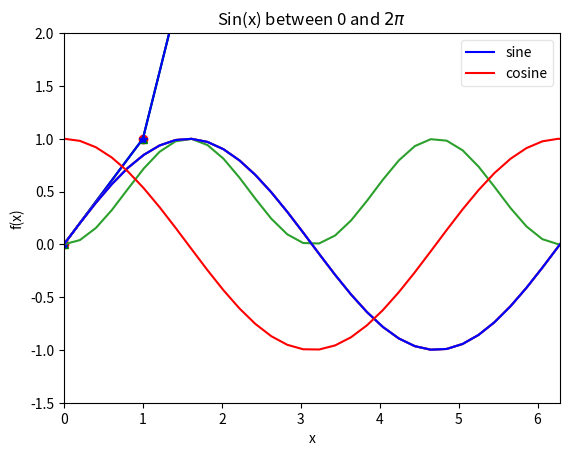
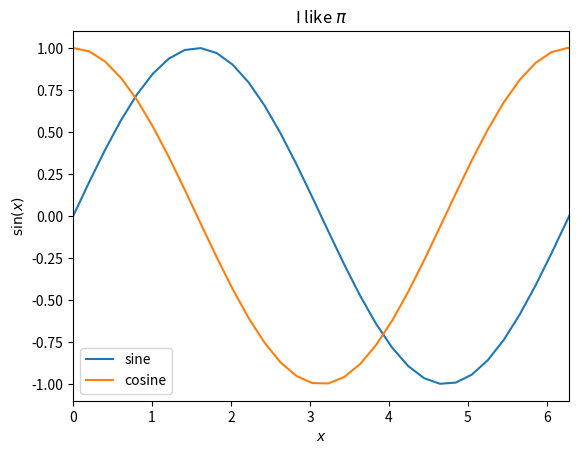
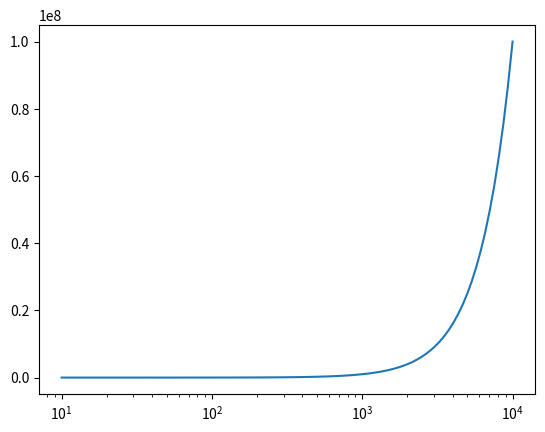
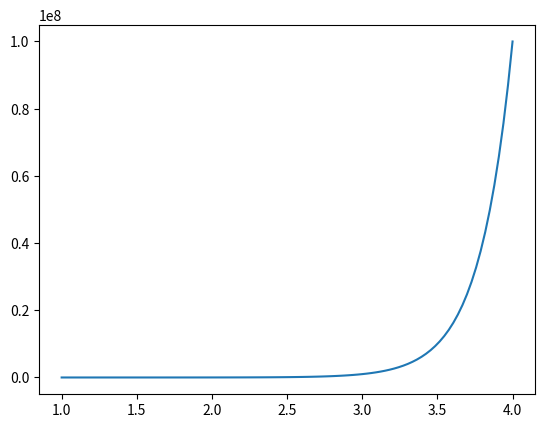
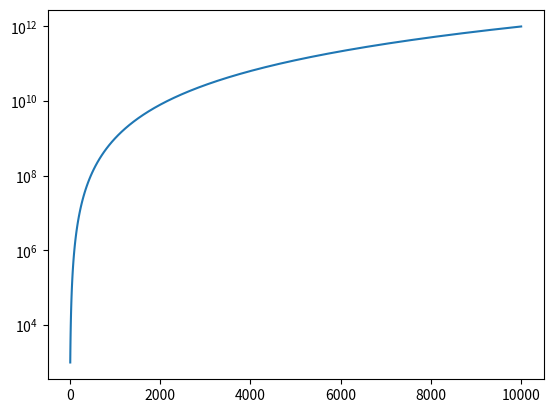
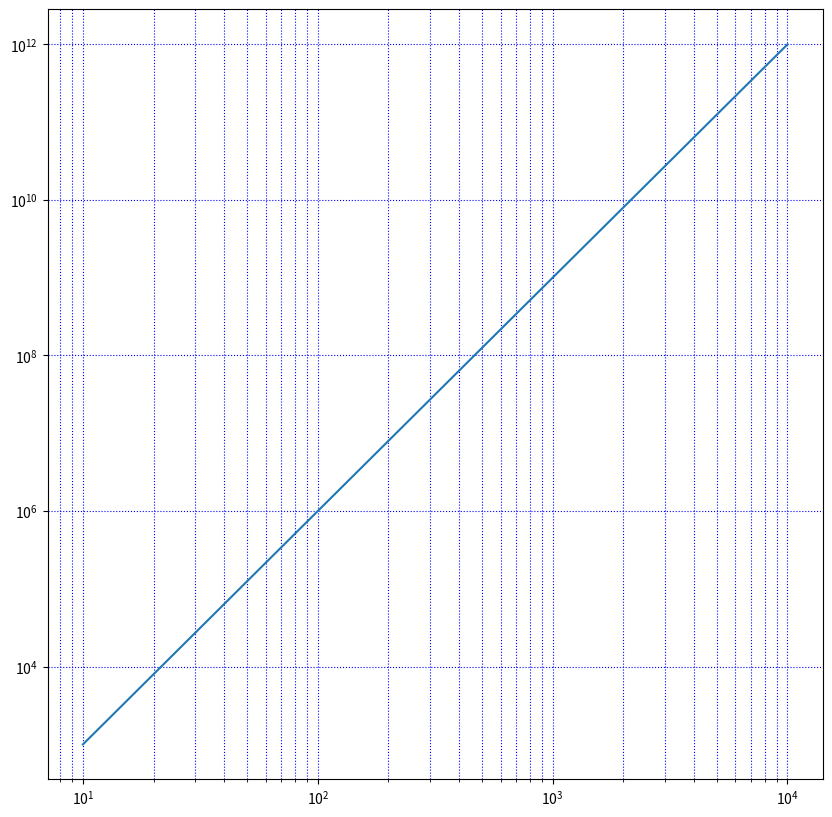
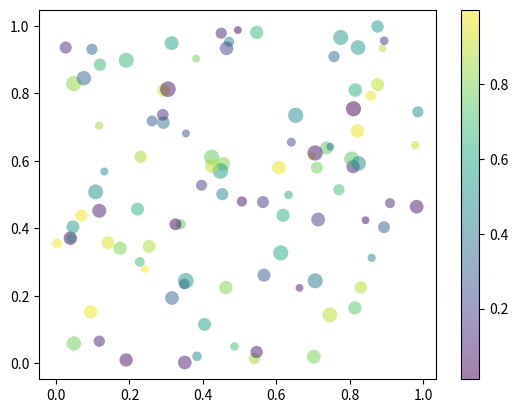
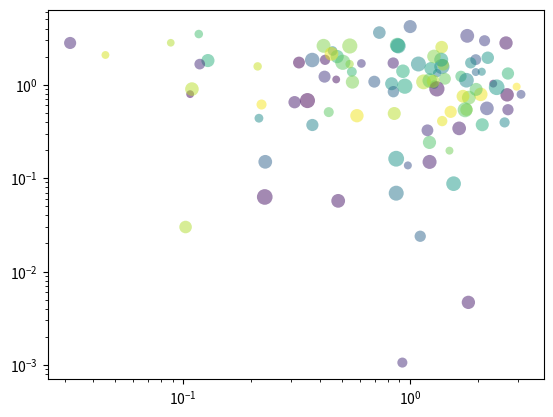
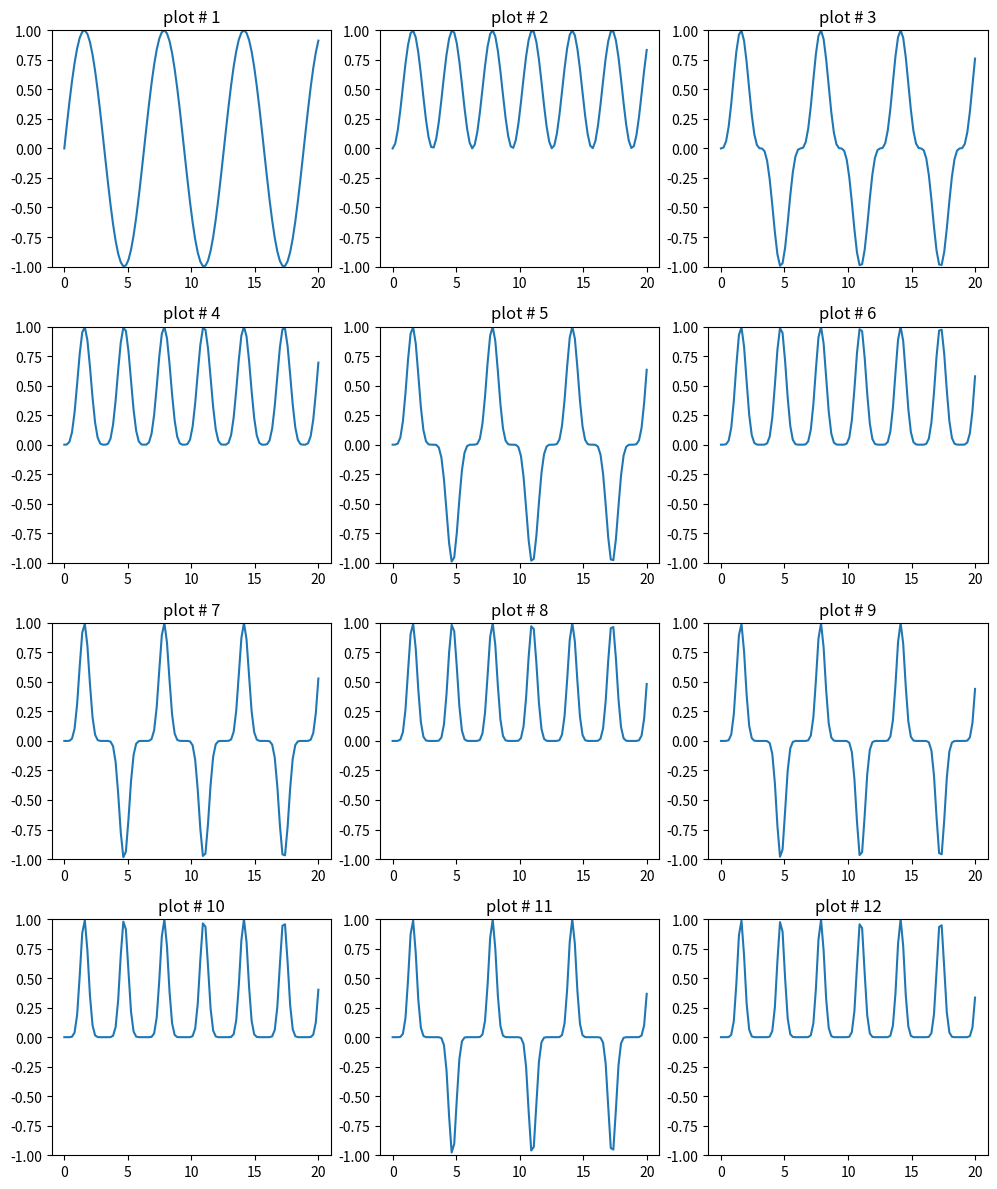
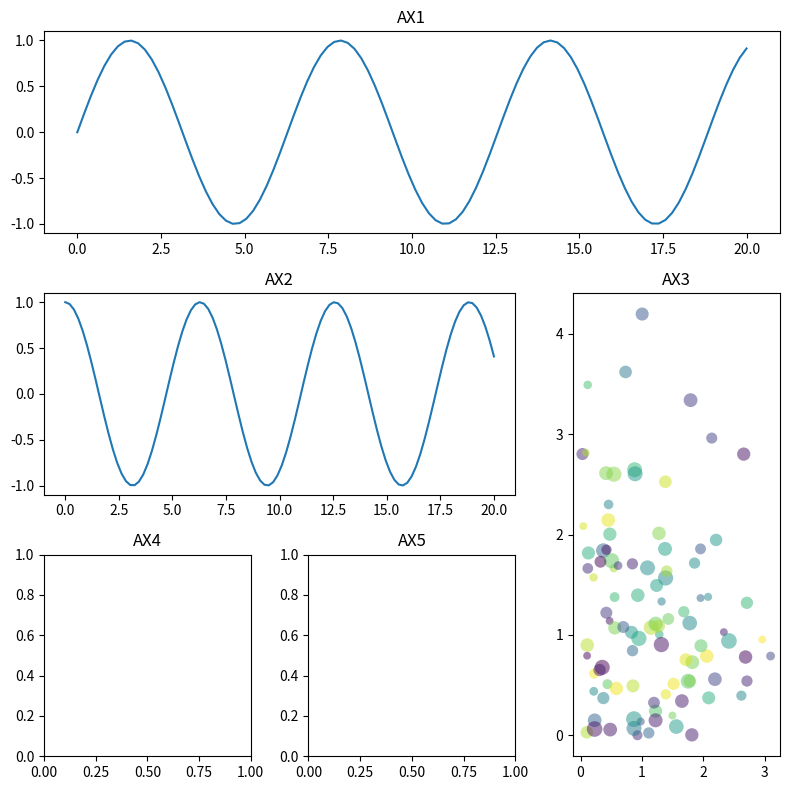
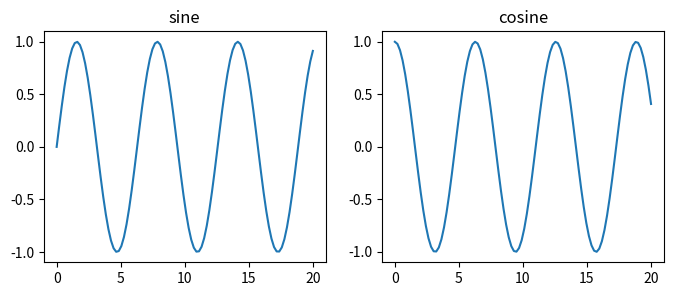
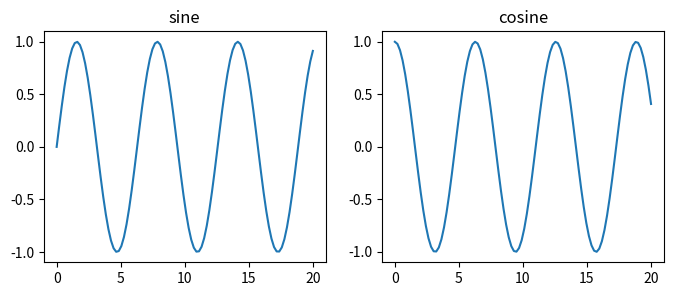
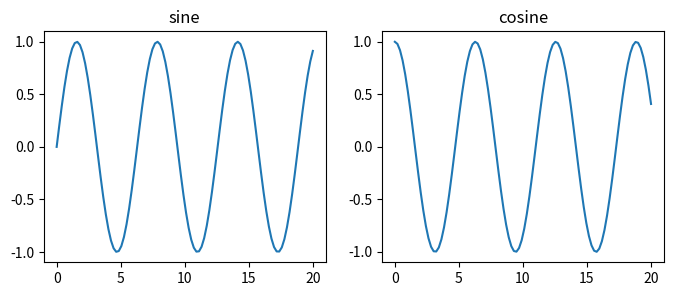
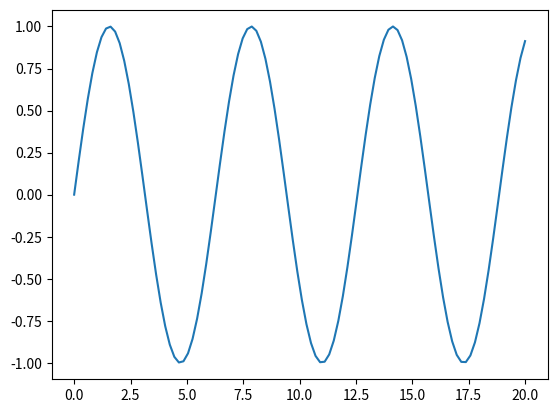

Write the Python code that produced these figures, in order. (Note: this script raises an exception after producing the figures.)
# The following is to know when this notebook has been run and with which python version.
import time, sys
print(time.ctime())
print(sys.version.split('|')[0])

# this allows the plots to appear in the Notebook webpage:
%matplotlib inline
import numpy as np
import matplotlib.pyplot as plt # this is the plotting library

# Just to convince that things are easy:
x = np.arange(10) # define an array
plt.plot(x, x**2); # so quickly plotted... Notice the ";" at the end of the line -> ;

plt.plot(x, x**2, 'or');

plt.plot(x, x**2, c='green', marker='^');

# To illustrate the possibilities of the interactive window:
%matplotlib tk
plt.plot(x, x**2, '*b', linestyle='-') ;

# Back to the inline graphics mode
%matplotlib inline

x = np.linspace(0, 20, 100)  # 100 evenly-spaced values from 0 to 20
y = np.sin(x)

plt.plot(x, y)
plt.plot(x, y**2); # overplot by default;

plt.plot(x, y)
plt.xlim(0., np.pi*2); # Take car, it's NOT plt.xlim = (1, 2), this would ERASE the xlim method from plt!!!;

plt.plot(x, y)
plt.xlim((0., np.pi*2))
plt.title(r'Sin(x) between 0 and $2\pi$')
plt.xlabel('x')
plt.ylabel('f(x)');

help(plt.plot)

x = np.linspace(0, 20, 100)
y1 = np.sin(x)
y2 = np.cos(x)

plt.plot(x, y1, '-b', label='sine')
plt.plot(x, y2, '-r', label='cosine')
plt.legend(loc='upper right', fancybox=True, framealpha=0.5)
plt.ylim((-1.5, 2.0));

fig = plt.figure()  # a new figure window
ax = fig.add_subplot(1,1,1)  # specify (nrows, ncols, axnum)
#ax2 = fig.add_subplot(3, 2, 6)  # specify (nrows, ncols, axnum)
# same as ax = fig.add_subplot()

fig, ax = plt.subplots()  # one command way
ax.plot(x, y1)
ax.plot(x, y2)
ax.set_xlim(0., 2*np.pi)
ax.legend(['sine', 'cosine'], loc='best') # If the legends are not already defined in the plot call
ax.set_xlabel("$x$")
ax.set_ylabel("$\sin(x)$")
ax.set_title("I like $\pi$");

# The following outputs a HUGE quantity of information! I comment it for now
#help(ax)

xl = np.logspace(1, 4, 100)
fig, ax = plt.subplots()
ax.semilogx(xl, xl**2);

xl = np.logspace(1, 4, 100)
fig, ax = plt.subplots()
ax.plot(np.log10(xl), xl**2);

fig, ax = plt.subplots()
ax.semilogy(xl, xl**3);

fig, ax = plt.subplots(figsize=(10,10))
ax.loglog(xl, xl**3);
ax.grid(which="both",ls=":", c='blue')

xr = np.random.rand(100)
yr = np.random.rand(100)
cr = np.random.rand(100)
sr = np.random.rand(100)

fig, ax = plt.subplots()
sc = ax.scatter(xr, yr, c=cr, s=30+sr*100, edgecolor='none', alpha=0.5); # Sizes and colors depend on valyues of other variables
fig.colorbar(sc);

# log axes can be defined after the plot
xr = np.abs(1 + np.random.randn(100))
yr = np.abs(1 + np.random.randn(100))
fig, ax = plt.subplots()
sc = ax.scatter(xr, yr, c=cr, s=30+sr*100, edgecolor='none', alpha=0.5); # Sizes and colors depend on valyues of other variables
ax.set_xscale('log')
ax.set_yscale('log')

fig, axes = plt.subplots(4, 3, figsize=(10,12))
print(axes.shape)

fig, axes = plt.subplots(4, 3, figsize=(10,12))
for i, ax in enumerate(axes.ravel()): # axes is a 2D array.. Need to ravel it to run over every ax
    ax.set_title('plot # {}'.format(i+1))
    ax.plot(x, y1**(i+1))
    ax.set_ylim((-1, 1))
fig.tight_layout() # Better output

fig = plt.figure(figsize=(8, 8))
gs = plt.GridSpec(3, 3)
ax1 = fig.add_subplot(gs[0, :])
ax2 = fig.add_subplot(gs[1, :2])
ax3 = fig.add_subplot(gs[1:, 2])
ax4 = fig.add_subplot(gs[2, 0])
ax5 = fig.add_subplot(gs[2, 1])
ax1.plot(x, y1)
ax1.set_title('AX1')
ax2.plot(x, y2)
ax2.set_title('AX2')
ax3.scatter(xr, yr, c=cr, s=30+sr*100, edgecolor='none', alpha=0.5)
ax3.set_title('AX3')
ax4.set_title('AX4')
ax5.set_title('AX5')
fig.tight_layout()
#etc...

fig1 = plt.figure(figsize=(8, 3))
ax1 = fig1.add_subplot(1, 2, 1)
ax1.plot(x, np.sin(x))
ax1.set_title('sine')

ax2 = fig1.add_subplot(1, 2, 2)
ax2.plot(x, np.cos(x))
ax2.set_title('cosine');

fig1 = plt.figure(figsize=(8, 3))
ax1 = fig1.add_subplot(1, 2, 1)
ax2 = fig1.add_subplot(1, 2, 2)

ax1.plot(x, np.sin(x))
ax2.plot(x, np.cos(x))

ax1.set_title('sine') # you can go back to change ax1 and ax2 after plotting
ax2.set_title('cosine') # They both are objects containing method to apply on them;

fig1, (ax1, ax2) = plt.subplots(1, 2, figsize=(8, 3))
# fig, axes = plt.subplots(1, 2, figsize=(8, 3))
# ax1 = axes[0]
# ax2 = axes[1]

ax1.plot(x, np.sin(x))
ax2.plot(x, np.cos(x))

ax1.set_title('sine') # you can go back to change ax1 and ax2 after plotting
ax2.set_title('cosine') # They both are objects containing method to apply on them;

fig, ax = plt.subplots()
lines = ax.plot(x, np.sin(x))
print(type(lines))
print(len(lines))

fig, ax = plt.subplots()
lines = ax.plot(x, np.sin(x))
line = lines[0]
#help(line) # HUGE quantity of information
line.set_color('red')
line.set_linewidth(3)
fig.canvas.draw() # this is not necessary in notebook, but in scripts it is.

fig, ax = plt.subplots()
lines = ax.plot([[1,2,3],[10,20,30]])
print(lines)

lines[0].set_linestyle('--')
lines[1].set_linestyle('-.')
lines[2].set_linestyle(':')

fig, ax = plt.subplots()
lines = ax.plot(x, np.sin(x))
ax.text(4, 0.5, "Hello");

fig, ax = plt.subplots()
lines = ax.plot(x, np.sin(x))
ax.set_xlim(-10,10)
ax.text(0.1, 0.1, "Hello", transform=ax.transAxes);

fig, ax = plt.subplots()
lines = ax.plot(x, np.sin(x))
for x_text in 2.5+2*np.pi*(np.arange(3)):
    ax.text(x_text, 0.8, "Hello")

fig, ax = plt.subplots()
lines = ax.plot(x, np.sin(x))
txt = ax.text(4, 0.5, "Hello")
txt.set_rotation(90)
txt.set_size(40)

fig, ax = plt.subplots()
lines = ax.plot(x, np.sin(x)) # !!! data will change latter
lines[0].set_ydata(np.sin(2 * x)**2) # Change the data themselve!!!

x = np.arange(0.1, 4, 0.5)
y = np.exp(-x)
xerr = np.random.rand(len(x))*0.3
fig, ax = plt.subplots()
eb = ax.errorbar(x, y, xerr=xerr, yerr=0.4, fmt='o');
print(type(eb))

%matplotlib tk
fig, axes = plt.subplots(2, sharex=True)
axes[0].plot(x, y)
axes[0].set_title('Sharing X axis')
axes[1].scatter(x, y);

import matplotlib
print(matplotlib.__version__)

f, (ax1, ax2) = plt.subplots(1, 2, sharey=True) # Unpacking the axes
ax1.plot(x, y)
f.suptitle('Main TITLE')
ax1.set_title('Sharing Y axis')
ax2.scatter(x, y)

fig, (ax1, ax2, ax3) = plt.subplots(3, sharex=True, sharey=True)
ax1.plot(x, y)
ax1.set_title('Sharing both axes')
ax2.scatter(x, y)
ax3.scatter(x, 2 * y ** 2 - 1, color='r')
# Fine-tune figure; make subplots close to each other 
fig.subplots_adjust(hspace=0)

%matplotlib inline

fig, (ax1, ax2, ax3) = plt.subplots(3, sharex=True, sharey=True)
ax1.plot(x, y)
ax1.set_title('Sharing both axes')
ax2.scatter(x, y)
ax3.scatter(x, 2 * y ** 2 - 1, color='r')
# Fine-tune figure; make subplots close to each other 
fig.subplots_adjust(hspace=0)

x = np.random.normal(size=1000)
fig, ax = plt.subplots()
H = ax.hist(x)
print(H)

fig, ax = plt.subplots()
H = ax.hist(x, bins=50)

fig, ax = plt.subplots()
H = ax.hist(x, bins=50, histtype='stepfilled', log=True, color='r')

x2 = np.random.normal(size=1000)
fig, ax = plt.subplots()
H = ax.hist((x, x2), bins=50, alpha=0.3, histtype='stepfilled')

fig, ax = plt.subplots(figsize=(15,5))
H = ax.hist((x, x2), bins=50, histtype='bar')

fig, ax = plt.subplots()
H = ax.hist((x, x2), bins=50, histtype='bar', stacked=True)

fig, ax = plt.subplots()
H = ax.hist((x, x2), bins=50, range=(-2, 2), histtype='step', stacked=True, fill=True)

fig, ax = plt.subplots()
H = ax.hist((x, x2), bins=(-2, -1, -0.2, -0.1, 0., 0.1, 0.2, 1, 2), range=(-2, 2), 
            histtype='step', stacked=True, fill=True, normed=True)

fig, ax = plt.subplots()
H = ax.hist(x, bins=50, histtype='step', cumulative=True, normed=True)
H2 = ax.hist(x2, bins=50, histtype='step', cumulative=True, normed=True)

help(ax.boxplot)

fig, ax = plt.subplots()
bp = ax.violinplot((x, x2), showmeans=True,showmedians=True)

data = np.random.lognormal(size=(37, 4), mean=1.5, sigma=1.75)

fig, ax = plt.subplots(figsize=(6,6))
bp = ax.boxplot(data) # Nothing to see !

data = np.random.lognormal(size=(37, 4), mean=1.5, sigma=1.75)

fig, ax = plt.subplots(figsize=(6,6))
bp = ax.boxplot(data)
ax.set_yscale('log')

x = np.linspace(0, 2*np.pi, 50)
y = np.sin(x)
y2 = y + 0.1 * np.random.normal(size=x.shape) # add noise to the data

fig, ax = plt.subplots()
ax.plot(x, y, 'k--')
ax.plot(x, y2, 'ro')

# set ticks and tick labels
ax.set_xlim((0, 2*np.pi))
ax.set_xticks([0, np.pi, 2*np.pi])
ax.set_xticklabels(['0', '$\pi$','2$\pi$'])
ax.set_ylim((-1.5, 1.5))
ax.set_yticks([-1, 0, 1])

# Only draw spine between the y-ticks
ax.spines['left'].set_bounds(-1, 1)
# Hide the right and top spines
ax.spines['right'].set_visible(False)
ax.spines['top'].set_visible(False)
# Only show ticks on the left and bottom spines
ax.yaxis.set_ticks_position('left')
ax.xaxis.set_ticks_position('bottom')


x = np.linspace(0, 5, 10)
y = x ** 2

fig = plt.figure(figsize=(7,6.5))

ax1 = fig.add_axes([0.1, 0.1, 0.9, 0.9]) # main axes
ax2 = fig.add_axes([0.15, 0.5, 0.4, 0.3]) # inset axes

# main figure
ax1.plot(x, y, 'r', label='red line')
ax1.legend(loc=4)
# insert
ax2.plot(y, x, 'g', label = 'green line')
ax2.set_title('close-up')
ax2.legend(loc='best');

# The classical way

# create some data to use for the plot
dt = 0.001
t = np.arange(0.0, 10.0, dt)
r = np.exp(-t[:1000]/0.05)  # impulse response
x = np.random.randn(len(t))
s = np.convolve(x,r)[:len(x)]*dt  # colored noise

# the main axes is subplot(111) by default
plt.plot(t, s)
plt.axis([0, 1, 1.1*np.amin(s), 2*np.amax(s) ])
plt.xlabel('time (s)')
plt.ylabel('current (nA)')
plt.title('Gaussian colored noise')

# this is an inset axes over the main axes
a = plt.axes([.65, .6, .2, .2], axisbg='y')
n, bins, patches = plt.hist(s, 400, normed=1)
plt.title('Probability')
plt.setp(a, xticks=[], yticks=[])

# this is another inset axes over the main axes
b = plt.axes([0.2, 0.6, .2, .2], axisbg='y')
plt.plot(t[:len(r)], r)
plt.title('Impulse response')
plt.setp(b, xlim=(0,.2), xticks=[], yticks=[]);


# The Object oriented way

# the main axes is subplot(111) by default
fig, ax = plt.subplots()
ax.plot(t, s)
ax.axis([0, 1, 1.1*np.amin(s), 2*np.amax(s) ])
# The previous command is equivalent to:
#ax.set_xlim((0., 1))
#ax.set_ylim((1.1*np.amin(s), 2*np.amax(s)))
ax.set_xlabel('time (s)')
ax.set_ylabel('current (nA)')
ax.set_title('Gaussian colored noise')
ax.yaxis.tick_right()
ax.yaxis.set_label_position("right")

# this is an inset axes over the main axes
ax2 = plt.axes([.65, .6, .2, .2], axisbg='y')
n, bins, patches = ax2.hist(s, 400, normed=1)
ax2.set_title('Probability')
ax2.xaxis.set_ticks([])
ax2.yaxis.set_ticks([])

# this is another inset axes over the main axes
ax3 = plt.axes([0.2, 0.6, .2, .2], axisbg='y')
ax3.plot(t[:len(r)], r)
ax3.set_title('Impulse response')
ax3.set_xlim((0., .2))
ax3.xaxis.set_ticks([])
ax3.yaxis.set_ticks([]);

# Define some data
t = np.arange(0.0, 2.0, 0.01)
s = np.sin(2*np.pi*t)
fig, ax = plt.subplots()

# Plot the data and keep the data-line into an object
ax.plot(t, s);

# Define some data
t = np.arange(0.0, 2.0, 0.01)
s = np.sin(2*np.pi*t)
fig, ax = plt.subplots()

# Plot the data and keep the data-line into an object
datalines = ax.plot(t, s)


# Plot grids on the figure
ax.grid(True)
tit = ax.set_title('Sin')

# Put all the lines and labels into lists of objects
ticklines = iter(ax.spines.values())
gridlines = ax.get_xgridlines()
gridlines.extend( ax.get_ygridlines() )
labels = ax.get_xticklabels()
labels.extend( ax.get_yticklabels() )
labels.append(tit)# Loop on the lists of lines to change properties
print(labels)

for line in ticklines:
    line.set_linewidth(2)
    line.set_color('blue')

for line in datalines:
    line.set_linewidth(5)
    line.set_color('green')

for line in gridlines:
    line.set_linestyle(':')
    line.set_linewidth(2)

# loop on the labels to change properties
for label in labels:
    label.set_color('r')
    label.set_fontsize(15)

import matplotlib
matplotlib.rcParams.update({'font.size': 18, 'font.family': 'serif'})

# Define some data
t = np.arange(0.0, 2.0, 0.01)
s = np.sin(2*np.pi*t)
fig, ax = plt.subplots()

# Plot the data and keep the data-line into an object
datalines = ax.plot(t, s)
# Plot grids on the figure
ax.grid(True)
ax.set_xlabel('x')
tit = ax.set_title('Sin')

# Back to default values
matplotlib.rcParams.update({'font.size': 12, 'font.family': 'sans'})

# Define some data
t = np.arange(0.0, 2.0, 0.01)
s = np.sin(2*np.pi*t)
fig, ax = plt.subplots()

# Plot the data and keep the data-line into an object
datalines = ax.plot(t, s)
# Plot grids on the figure
ax.grid(True)
tit = ax.set_title('Sin')

matplotlib.rc('axes', linewidth=1.5)
matplotlib.rc('lines', linewidth=2)
matplotlib.rc('font', size=15)
matplotlib.rc('xtick.major', width=2, size=10)
matplotlib.rc('xtick.minor', width=2, size=5)
matplotlib.rc('ytick.major', width=2, size=10)
matplotlib.rc('ytick.minor', width=2, size=5)

# Define some data
t = np.arange(0.0, 2.0, 0.01)
s = np.sin(2*np.pi*t)
fig, ax = plt.subplots(figsize=(5,5))

# Plot the data and keep the data-line into an object
datalines = ax.plot(t, s)
# Plot grids on the figure
ax.grid(True)
tit = ax.set_title('Sin')

x = np.linspace(0, 4, 100)
fig, ax1 = plt.subplots()

ax1.plot(x, x**2, lw=2, color="blue")
ax1.set_xlabel('size (m)')
ax1.set_ylabel(r"area $(m^2)$", fontsize=18, color="blue")
for label in ax1.get_yticklabels():
    label.set_color("blue")
    
ax2 = ax1.twinx()
ax2.plot(x, x**3, lw=2, color="red")
ax2.set_ylabel(r"volume $(m^3)$", fontsize=18, color="red")
for label in ax2.get_yticklabels():
    label.set_color("red")

fig, ax = plt.subplots()

ax.spines['right'].set_color('none')
ax.spines['top'].set_color('none')

ax.xaxis.set_ticks_position('bottom')
ax.spines['bottom'].set_position(('data',0)) # set position of x spine to x=0

ax.yaxis.set_ticks_position('left')
ax.spines['left'].set_position(('data',0))   # set position of y spine to y=0

xx = np.linspace(-0.75, 1., 100)
ax.plot(xx, xx**3);

fracs = [30, 15, 45, 10]
colors = ['b', 'g', 'r', 'w']

fig, ax = plt.subplots(figsize=(6, 6))  # make the plot square
pie = ax.pie(fracs, colors=colors, explode=(0, 0, 0.05, 0), shadow=True,
             labels=['A', 'B', 'C', 'D'])

x = np.linspace(0, 10, 1000)
y1 = np.sin(x)
y2 = np.cos(x)

fig, ax = plt.subplots()
ax.fill_between(x, y1, y2, where=(y1 < y2), color='red')
ax.fill_between(x, y1, y2, where=(y1 > y2), color='blue');

from matplotlib.colors import LogNorm

#normal distribution center at x=0 and y=5
x = np.random.randn(100000)
y = np.random.randn(100000)+5

fig, ax = plt.subplots()
counts, xedges, yedges, Image = ax.hist2d(x, y, bins=(40, 80), norm=LogNorm())
cb = fig.colorbar(Image)

from matplotlib.colors import LogNorm

#normal distribution center at x=0 and y=5
x = np.random.randn(100000)
y = np.random.randn(100000)+5

fig, ax = plt.subplots()
ax.scatter(x,y, alpha=0.01, marker='.')

x, y = np.random.normal(size=(2, 10000))

fig, (ax1, ax2) = plt.subplots(2, 1, figsize=(5, 8))

im = ax1.hexbin(x, y, gridsize=20)
ax1.set_xlabel('X')
cb = fig.colorbar(im, ax=ax1)
cb.set_label('Intensity')

H = ax2.hist2d(x, y, bins=20)
print(H[0].shape)
cb = fig.colorbar(H[3], ax=ax2)
cb.set_label('Intensity 2')
fig.tight_layout()

N = 100
I = np.random.random((N, N))
I += np.sin(np.linspace(0, np.pi, N))
print(I.shape)
fig, ax = plt.subplots()
im = ax.imshow(I, cmap=plt.cm.cubehelix, vmin=0, vmax=2.2, interpolation='bicubic') # draw the image
cb = fig.colorbar(im) # put the colorbar
cb.set_label('Value')

fig, ax = plt.subplots()
im = ax.imshow(I, cmap=plt.cm.jet, interpolation='none') # draw the image, no interpolations, raw data
cb = fig.colorbar(im, ax=ax) # put the colorbar

help(plt.imshow)

from scipy.interpolate import griddata

# make up data.
#npts = int(raw_input('enter # of random points to plot:'))
npts = 200
points = np.random.rand(npts, 2) * 4 - 2
x = points[:,0]
y = points[:,1]
#print(points)
def func(x,y):
    #return x*(1-x)*np.cos(4*np.pi*x) * np.sin(4*np.pi*y**2)**2
    return x * np.exp(-x**2 - y**2)
print(points.shape)
values = func(points[:,0], points[:,1])
# define grid.
xi, yi = np.mgrid[-2.1:2.1:100j, -2.1:2.1:200j]
# grid the data.
zi = griddata(points, values, (xi, yi), method='nearest') # Linear does not work???

# contour the gridded data, plotting dots at the nonuniform data points.
fig, ax = plt.subplots()
ax.contour(xi, yi, zi, 25, linewidths=0.5, colors='k')
CF = ax.contourf(xi, yi, zi, 25, 
                  vmax=abs(zi).max(), vmin=-abs(zi).max())
cb = fig.colorbar(CF)  # draw colorbar
# plot data points.
ax.scatter(x, y, marker='o', c='b', s=5, zorder=10)
ax.set_xlim(-2, 2)
ax.set_ylim(-2, 2)
ax.set_title('griddata test (%d points)' % npts);

from mpl_toolkits.mplot3d import Axes3D
fig = plt.figure()
ax = plt.axes(projection='3d')

z = np.linspace(0, 1, 100)
x = z * np.sin(20 * z)
y = z * np.cos(20 * z)

c = np.sqrt(x**2 + y**2)

ax.scatter(x, y, z, c=c);
#ax.set_zscale('log')

fig = plt.figure()
ax = plt.axes(projection='3d')

ax.plot(x, y, z, '-b')

alpha = 0.7
phi_ext = 2 * np.pi * 0.5

def flux_qubit_potential(phi_m, phi_p):
    return 2 + alpha - 2 * np.cos(phi_p)*np.cos(phi_m) - alpha * np.cos(phi_ext - 2*phi_p)

phi_m = np.linspace(0, 2*np.pi, 100)
phi_p = np.linspace(0, 2*np.pi, 100)
X,Y = np.meshgrid(phi_p, phi_m)
Z = flux_qubit_potential(X, Y).T
fig = plt.figure(figsize=(14,6))

# `ax` is a 3D-aware axis instance, because of the projection='3d' keyword argument to add_subplot
ax = fig.add_subplot(1, 2, 1, projection='3d')

p = ax.plot_surface(X, Y, Z, rstride=4, cstride=4, linewidth=0)

# surface_plot with color grading and color bar
ax = fig.add_subplot(1, 2, 2, projection='3d')
p = ax.plot_surface(X, Y, Z, rstride=1, cstride=1, cmap=plt.cm.coolwarm, linewidth=0, 
                    antialiased=False)
cb = fig.colorbar(p, shrink=0.5)

pi = np.pi
fig = plt.figure(figsize=(12,10))

ax = fig.add_subplot(1,1,1, projection='3d')

ax.plot_surface(X, Y, Z, rstride=4, cstride=4, alpha=0.25)
cset = ax.contour(X, Y, Z, zdir='z', offset=-pi, cmap=plt.cm.coolwarm)
cset = ax.contour(X, Y, Z, zdir='x', offset=-pi, cmap=plt.cm.coolwarm)
cset = ax.contour(X, Y, Z, zdir='y', offset=3*pi, cmap=plt.cm.coolwarm)

ax.set_xlim3d(-pi, 2*pi);
ax.set_ylim3d(0, 3*pi);
ax.set_zlim3d(-pi, 2*pi);

# Interactive rotating the plot
%matplotlib tk
fig = plt.figure(figsize=(12,10))

ax = fig.add_subplot(1,1,1, projection='3d')

ax.plot_surface(X, Y, Z, rstride=4, cstride=4, alpha=0.25)
cset = ax.contour(X, Y, Z, zdir='z', offset=-pi, cmap=plt.cm.coolwarm)
cset = ax.contour(X, Y, Z, zdir='x', offset=-pi, cmap=plt.cm.coolwarm)
cset = ax.contour(X, Y, Z, zdir='y', offset=3*pi, cmap=plt.cm.coolwarm)

ax.set_xlim3d(-pi, 2*pi);
ax.set_ylim3d(0, 3*pi);
ax.set_zlim3d(-pi, 2*pi);

%matplotlib inline
fig = plt.figure()

ax = fig.add_subplot(1,1,1, projection='3d')

ax.plot_surface(X, Y, Z, rstride=4, cstride=4, alpha=0.25)
cset = ax.contour(X, Y, Z, zdir='z', offset=-pi, cmap=plt.cm.coolwarm)
cset = ax.contour(X, Y, Z, zdir='x', offset=-pi, cmap=plt.cm.coolwarm)
cset = ax.contour(X, Y, Z, zdir='y', offset=3*pi, cmap=plt.cm.coolwarm)
ax.view_init(45, 45)
ax.set_xlim3d(-pi, 2*pi);
ax.set_ylim3d(0, 3*pi);
ax.set_zlim3d(-pi, 2*pi);
fig.set_size_inches(10,10)
fig.savefig('Fig1.pdf')

ls *pdf

fig, ax = plt.subplots()
print(plt.gca() is ax) # You can get the  current axes with gca
print(plt.gcf() is fig) # The same for the current axes. 
# But it's preferable to store them in a variable when creating
plt.clf() # clear the current figure
plt.cla() # clear the current axes
fig.clf() # clear a given figure
ax.cla() # clear a given axes